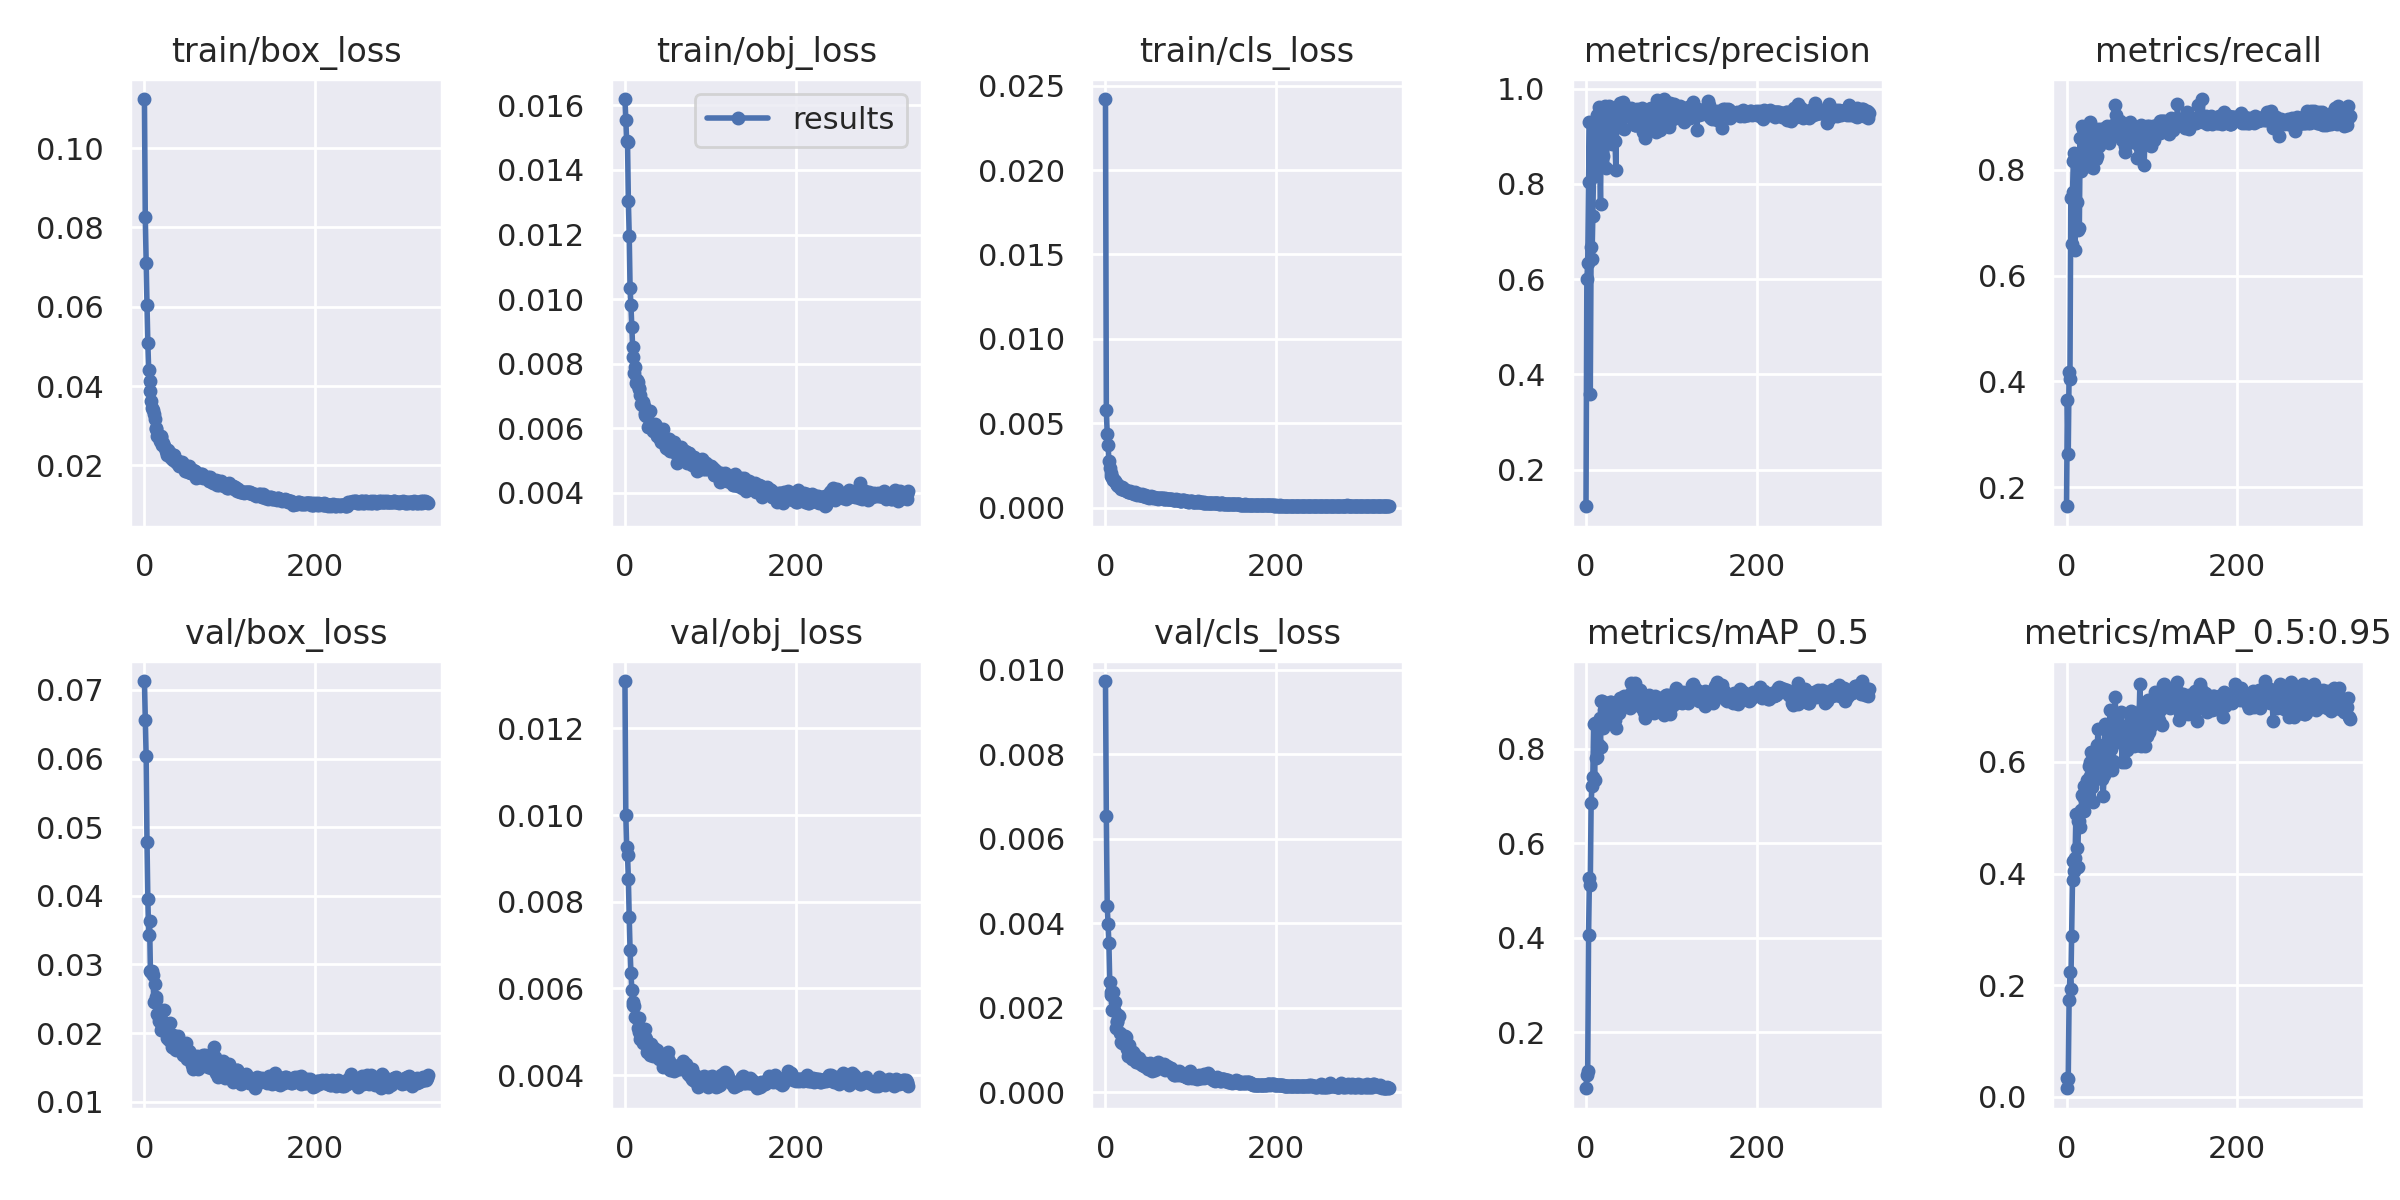

The data file committed next to this chart (first rows):
epoch, train/box_loss, train/obj_loss, train/cls_loss, metrics/precision, metrics/recall, metrics/mAP_0.5, metrics/mAP_0.5:0.95, val/box_loss, val/obj_loss, val/cls_loss, x/lr0, x/lr1, x/lr2
0, 0.1124, 0.0162, 0.02421, 0.123, 0.1639, 0.08094, 0.01552, 0.07129, 0.01309, 0.00973, 0.001594, 0.001594, 0.02668
1, 0.08257, 0.01554, 0.0058, 0.5998, 0.3645, 0.1083, 0.03421, 0.06567, 0.009998, 0.006535, 0.003194, 0.003194, 0.003281
2, 0.07106, 0.01491, 0.004374, 0.6331, 0.2625, 0.1185, 0.03238, 0.06033, 0.009272, 0.00441, 0.0032, 0.0032, 0.0032
3, 0.06051, 0.01485, 0.003729, 0.8034, 0.4181, 0.4047, 0.1728, 0.04788, 0.009079, 0.003978, 0.0032, 0.0032, 0.0032
4, 0.05077, 0.01302, 0.002766, 0.929, 0.4047, 0.5269, 0.224, 0.03947, 0.008526, 0.003538, 0.003199, 0.003199, 0.003199
5, 0.04399, 0.01197, 0.002334, 0.3593, 0.7467, 0.5108, 0.1941, 0.03431, 0.007638, 0.002612, 0.003198, 0.003198, 0.003198
6, 0.04139, 0.01033, 0.002036, 0.6681, 0.6601, 0.6845, 0.2886, 0.03638, 0.006885, 0.002308, 0.003197, 0.003197, 0.003197
7, 0.03883, 0.009802, 0.001882, 0.6426, 0.7576, 0.7213, 0.3877, 0.0291, 0.006361, 0.002375, 0.003196, 0.003196, 0.003196
8, 0.03622, 0.009132, 0.001792, 0.7324, 0.8165, 0.741, 0.4219, 0.02894, 0.005974, 0.001955, 0.003194, 0.003194, 0.003194
9, 0.03458, 0.00852, 0.001617, 0.845, 0.8313, 0.8519, 0.4039, 0.02909, 0.005628, 0.002376, 0.003192, 0.003192, 0.003192
10, 0.03388, 0.008212, 0.00163, 0.9319, 0.648, 0.7331, 0.4285, 0.02844, 0.005681, 0.00195, 0.00319, 0.00319, 0.00319
11, 0.03291, 0.00771, 0.001581, 0.8172, 0.813, 0.8538, 0.5066, 0.02446, 0.005607, 0.002145, 0.003188, 0.003188, 0.003188
12, 0.03163, 0.007896, 0.001466, 0.8519, 0.7399, 0.7804, 0.445, 0.02708, 0.005352, 0.001528, 0.003185, 0.003185, 0.003185
13, 0.02946, 0.007391, 0.001338, 0.9443, 0.6862, 0.782, 0.4121, 0.02523, 0.005353, 0.00166, 0.003182, 0.003182, 0.003182
14, 0.0291, 0.007488, 0.001374, 0.839, 0.8198, 0.8531, 0.4946, 0.02489, 0.005318, 0.001697, 0.003179, 0.003179, 0.003179
15, 0.02746, 0.007417, 0.001254, 0.9615, 0.6907, 0.808, 0.4936, 0.02281, 0.005099, 0.001827, 0.003176, 0.003176, 0.003176
16, 0.0277, 0.007225, 0.00125, 0.8592, 0.8607, 0.8646, 0.484, 0.02261, 0.00533, 0.001798, 0.003172, 0.003172, 0.003172
17, 0.02733, 0.007237, 0.001219, 0.757, 0.7978, 0.8036, 0.5136, 0.02171, 0.005006, 0.001415, 0.003169, 0.003169, 0.003169
18, 0.02625, 0.007013, 0.001092, 0.9491, 0.8827, 0.9007, 0.5411, 0.02181, 0.004836, 0.001188, 0.003165, 0.003165, 0.003165
19, 0.02709, 0.00675, 0.001189, 0.9603, 0.8776, 0.9019, 0.5386, 0.02038, 0.004862, 0.001171, 0.003161, 0.003161, 0.003161
20, 0.02739, 0.006705, 0.001163, 0.8592, 0.83, 0.8448, 0.5118, 0.02211, 0.004812, 0.00124, 0.003156, 0.003156, 0.003156
21, 0.02522, 0.006806, 0.001095, 0.9259, 0.8605, 0.8811, 0.557, 0.02094, 0.004744, 0.001189, 0.003151, 0.003151, 0.003151
22, 0.02556, 0.006692, 0.00106, 0.9629, 0.8569, 0.8944, 0.5321, 0.02117, 0.0048, 0.001185, 0.003146, 0.003146, 0.003146
23, 0.02478, 0.006423, 0.001046, 0.8994, 0.8581, 0.886, 0.5487, 0.02339, 0.004882, 0.001327, 0.003141, 0.003141, 0.003141
24, 0.02448, 0.006478, 0.001057, 0.8342, 0.8369, 0.8697, 0.5683, 0.02043, 0.005065, 0.001307, 0.003136, 0.003136, 0.003136
25, 0.02358, 0.006362, 0.000986, 0.9222, 0.808, 0.8669, 0.5452, 0.02011, 0.004839, 0.001032, 0.00313, 0.00313, 0.00313
26, 0.02275, 0.006417, 0.0009371, 0.9531, 0.881, 0.8968, 0.5922, 0.02103, 0.004537, 0.0008555, 0.003124, 0.003124, 0.003124
27, 0.02306, 0.006028, 0.0009047, 0.9641, 0.8679, 0.894, 0.5995, 0.01922, 0.004548, 0.001111, 0.003118, 0.003118, 0.003118
28, 0.02381, 0.006078, 0.000932, 0.9384, 0.8896, 0.8997, 0.5743, 0.01988, 0.004671, 0.000986, 0.003112, 0.003112, 0.003112
29, 0.02314, 0.006539, 0.0009547, 0.9501, 0.8811, 0.899, 0.6176, 0.01904, 0.004474, 0.0009283, 0.003105, 0.003105, 0.003105
30, 0.02302, 0.00612, 0.0009211, 0.9241, 0.8675, 0.8899, 0.5545, 0.02154, 0.004712, 0.0008355, 0.003098, 0.003098, 0.003098
31, 0.02181, 0.006128, 0.0008565, 0.8836, 0.8042, 0.8549, 0.5274, 0.01912, 0.004631, 0.0007855, 0.003091, 0.003091, 0.003091
32, 0.0225, 0.006134, 0.0008585, 0.9242, 0.8587, 0.8949, 0.6113, 0.01801, 0.004514, 0.0009501, 0.003084, 0.003084, 0.003084
33, 0.02137, 0.005919, 0.0007906, 0.9155, 0.8689, 0.8789, 0.5698, 0.018, 0.004436, 0.0008122, 0.003076, 0.003076, 0.003076
34, 0.02254, 0.006065, 0.000878, 0.8897, 0.8198, 0.8618, 0.5708, 0.01966, 0.004637, 0.0008171, 0.003069, 0.003069, 0.003069
35, 0.02253, 0.006126, 0.0008985, 0.8286, 0.8403, 0.8436, 0.5946, 0.01909, 0.004584, 0.0008945, 0.003061, 0.003061, 0.003061
36, 0.02168, 0.006061, 0.0008411, 0.9401, 0.8263, 0.8729, 0.6303, 0.01769, 0.004467, 0.0007272, 0.003052, 0.003052, 0.003052
37, 0.02079, 0.005747, 0.0007619, 0.9518, 0.8777, 0.8931, 0.6591, 0.01753, 0.004442, 0.0007111, 0.003044, 0.003044, 0.003044
38, 0.0207, 0.005808, 0.000791, 0.9555, 0.8454, 0.8787, 0.6295, 0.01794, 0.004572, 0.0007752, 0.003035, 0.003035, 0.003035
39, 0.02107, 0.005979, 0.0007791, 0.9207, 0.8691, 0.8761, 0.5786, 0.01959, 0.004475, 0.0008166, 0.003027, 0.003027, 0.003027
40, 0.02002, 0.005738, 0.0007258, 0.9689, 0.8777, 0.9079, 0.5977, 0.01836, 0.004366, 0.0007131, 0.003018, 0.003018, 0.003018
41, 0.01989, 0.005653, 0.0007234, 0.9588, 0.876, 0.8956, 0.592, 0.01765, 0.00442, 0.0007221, 0.003008, 0.003008, 0.003008
42, 0.02081, 0.005563, 0.0007567, 0.9388, 0.8579, 0.888, 0.5686, 0.01793, 0.004387, 0.0006791, 0.002999, 0.002999, 0.002999
43, 0.02062, 0.005928, 0.0007919, 0.9709, 0.8742, 0.9049, 0.5396, 0.01773, 0.004364, 0.0006516, 0.002989, 0.002989, 0.002989
44, 0.02077, 0.005677, 0.0007139, 0.9162, 0.8708, 0.9115, 0.5767, 0.01799, 0.004178, 0.0007006, 0.002979, 0.002979, 0.002979
45, 0.02017, 0.005965, 0.0007004, 0.946, 0.8794, 0.8964, 0.6687, 0.01683, 0.004328, 0.0006289, 0.002969, 0.002969, 0.002969
46, 0.02017, 0.005556, 0.0007237, 0.9437, 0.8708, 0.9004, 0.6325, 0.01734, 0.004309, 0.0006992, 0.002959, 0.002959, 0.002959
47, 0.01921, 0.005654, 0.0006904, 0.9479, 0.8822, 0.9079, 0.5887, 0.01676, 0.004215, 0.0006456, 0.002948, 0.002948, 0.002948
48, 0.01856, 0.005399, 0.0006519, 0.9507, 0.8693, 0.9045, 0.6162, 0.01662, 0.004232, 0.0006016, 0.002938, 0.002938, 0.002938
49, 0.01976, 0.005511, 0.0006909, 0.9537, 0.8706, 0.8992, 0.6021, 0.01851, 0.004434, 0.0006812, 0.002927, 0.002927, 0.002927
50, 0.01887, 0.005651, 0.0006518, 0.9556, 0.8504, 0.9129, 0.6319, 0.0163, 0.004341, 0.0005657, 0.002916, 0.002916, 0.002916
51, 0.01825, 0.005364, 0.0005894, 0.9425, 0.8725, 0.8857, 0.6935, 0.01676, 0.004535, 0.0005837, 0.002904, 0.002904, 0.002904
52, 0.01977, 0.005679, 0.0006545, 0.9403, 0.8709, 0.894, 0.6235, 0.01744, 0.004324, 0.0006959, 0.002893, 0.002893, 0.002893
53, 0.01871, 0.005305, 0.0006561, 0.9601, 0.881, 0.9388, 0.5848, 0.0171, 0.004123, 0.0006138, 0.002881, 0.002881, 0.002881
54, 0.01803, 0.005351, 0.0006369, 0.9534, 0.8709, 0.9203, 0.6014, 0.01633, 0.004207, 0.0006521, 0.002869, 0.002869, 0.002869
55, 0.01813, 0.005454, 0.0006083, 0.9456, 0.8843, 0.9285, 0.6569, 0.01625, 0.004116, 0.0005134, 0.002857, 0.002857, 0.002857
56, 0.01819, 0.00534, 0.0005817, 0.9484, 0.8671, 0.9253, 0.6491, 0.01537, 0.004172, 0.0005458, 0.002845, 0.002845, 0.002845
57, 0.01873, 0.005567, 0.000653, 0.9244, 0.9234, 0.94, 0.7163, 0.01476, 0.004213, 0.0006263, 0.002833, 0.002833, 0.002833
58, 0.01827, 0.00527, 0.0005807, 0.9247, 0.9026, 0.9235, 0.6724, 0.01543, 0.004104, 0.0005293, 0.00282, 0.00282, 0.00282
59, 0.01851, 0.005353, 0.0005867, 0.924, 0.8896, 0.9152, 0.6638, 0.01568, 0.004208, 0.0005979, 0.002807, 0.002807, 0.002807
... 273 more rows
